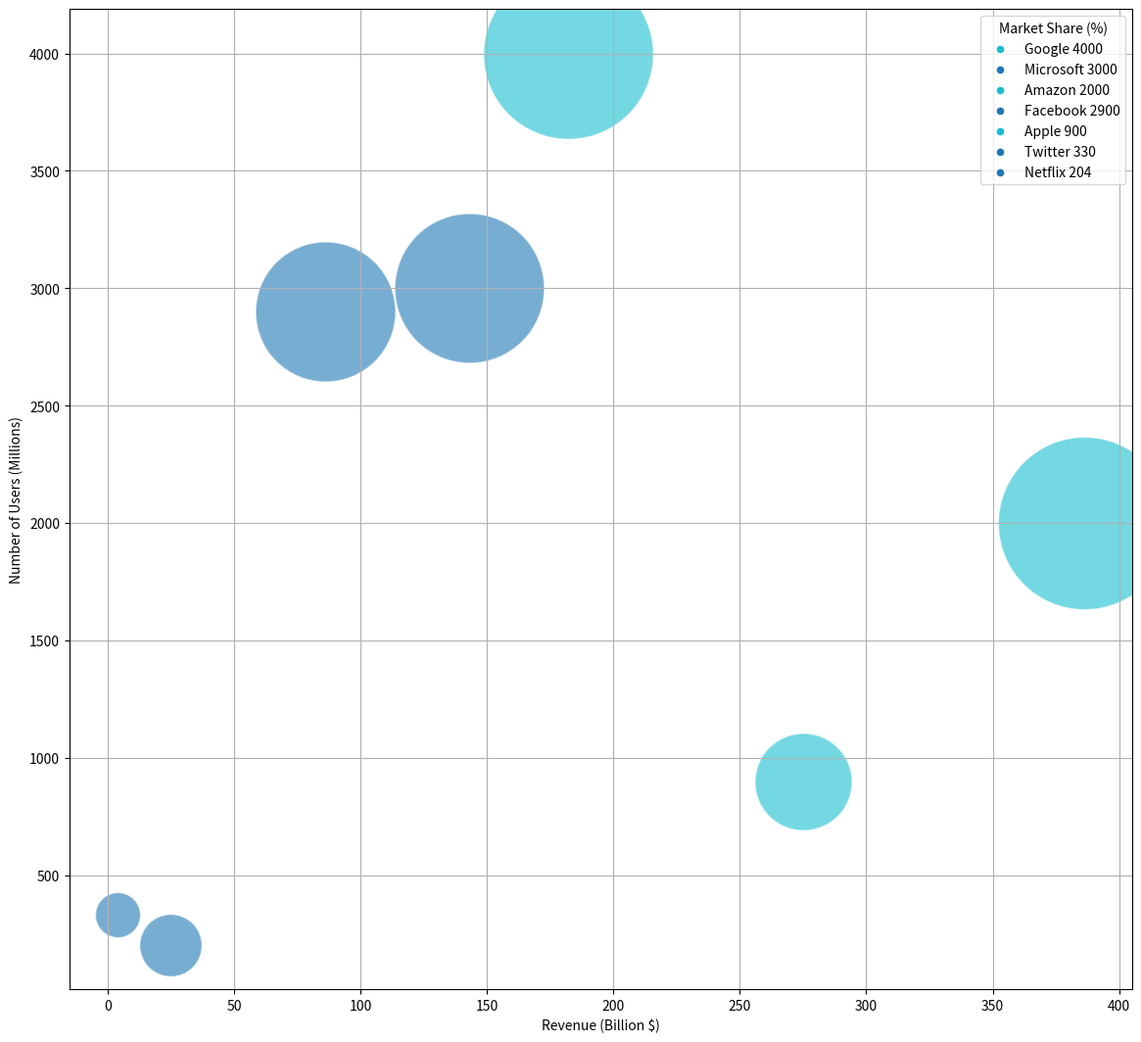

Generate this figure with matplotlib: (Note: this script raises an exception after producing the figure.)
import matplotlib.pyplot as plt
import matplotlib as mpl
import numpy as np

csv_data = """\
Company,Revenue (Billion $),Number of Users (Millions),Market Share (%),Innovation Score (Out of 10)
Google,182,4000,30,9
Microsoft,143,3000,23,8
Amazon,386,2000,31,9
Facebook,86,2900,20,8
Apple,275,900,9,9
Twitter,4,330,1,8
Netflix,25,204,3,8"""

lines = csv_data.split("\n")
data_labels = lines[0].split(",")[1:]
lines = lines[1:]

data = []
line_labels = []
for line in lines:
    arr = line.split(",")
    line_labels.append(arr[0] + ' ' + arr[2])
    data.append([float(x) for x in arr[1:]])

data = np.array(data)

fig, ax = plt.subplots(figsize=(np.random.randint(8, 16), np.random.randint(8, 16)))
cmap = plt.get_cmap("tab10")
normalize = mpl.colors.Normalize(vmin=min(data[:,3]), vmax=max(data[:,3]))

for i in range(len(data)):
    ax.scatter(data[i, 0], data[i, 1], c=cmap(normalize(data[i, 3])), s=(data[i, 2] * 500 + 600), label=None, alpha=0.6, edgecolors='w')
    ax.scatter([], [], c=cmap(normalize(data[i, 3])), s=20, label=line_labels[i])

ax.legend(title=data_labels[2])
ax.set_xlabel(data_labels[0])
ax.set_ylabel(data_labels[1])
ax.grid(True)

sm = plt.cm.ScalarMappable(cmap=cmap, norm=normalize)
fig.colorbar(sm, label=data_labels[3])

plt.title('Comparative Analysis of Technology Companies on the Internet', fontsize=15)
plt.tight_layout()
plt.savefig('/cpfs01/user/yehancheng/workspace/datasets/SimChartV2/demo/bubble/png/197_202312310045.png')
plt.clf()
